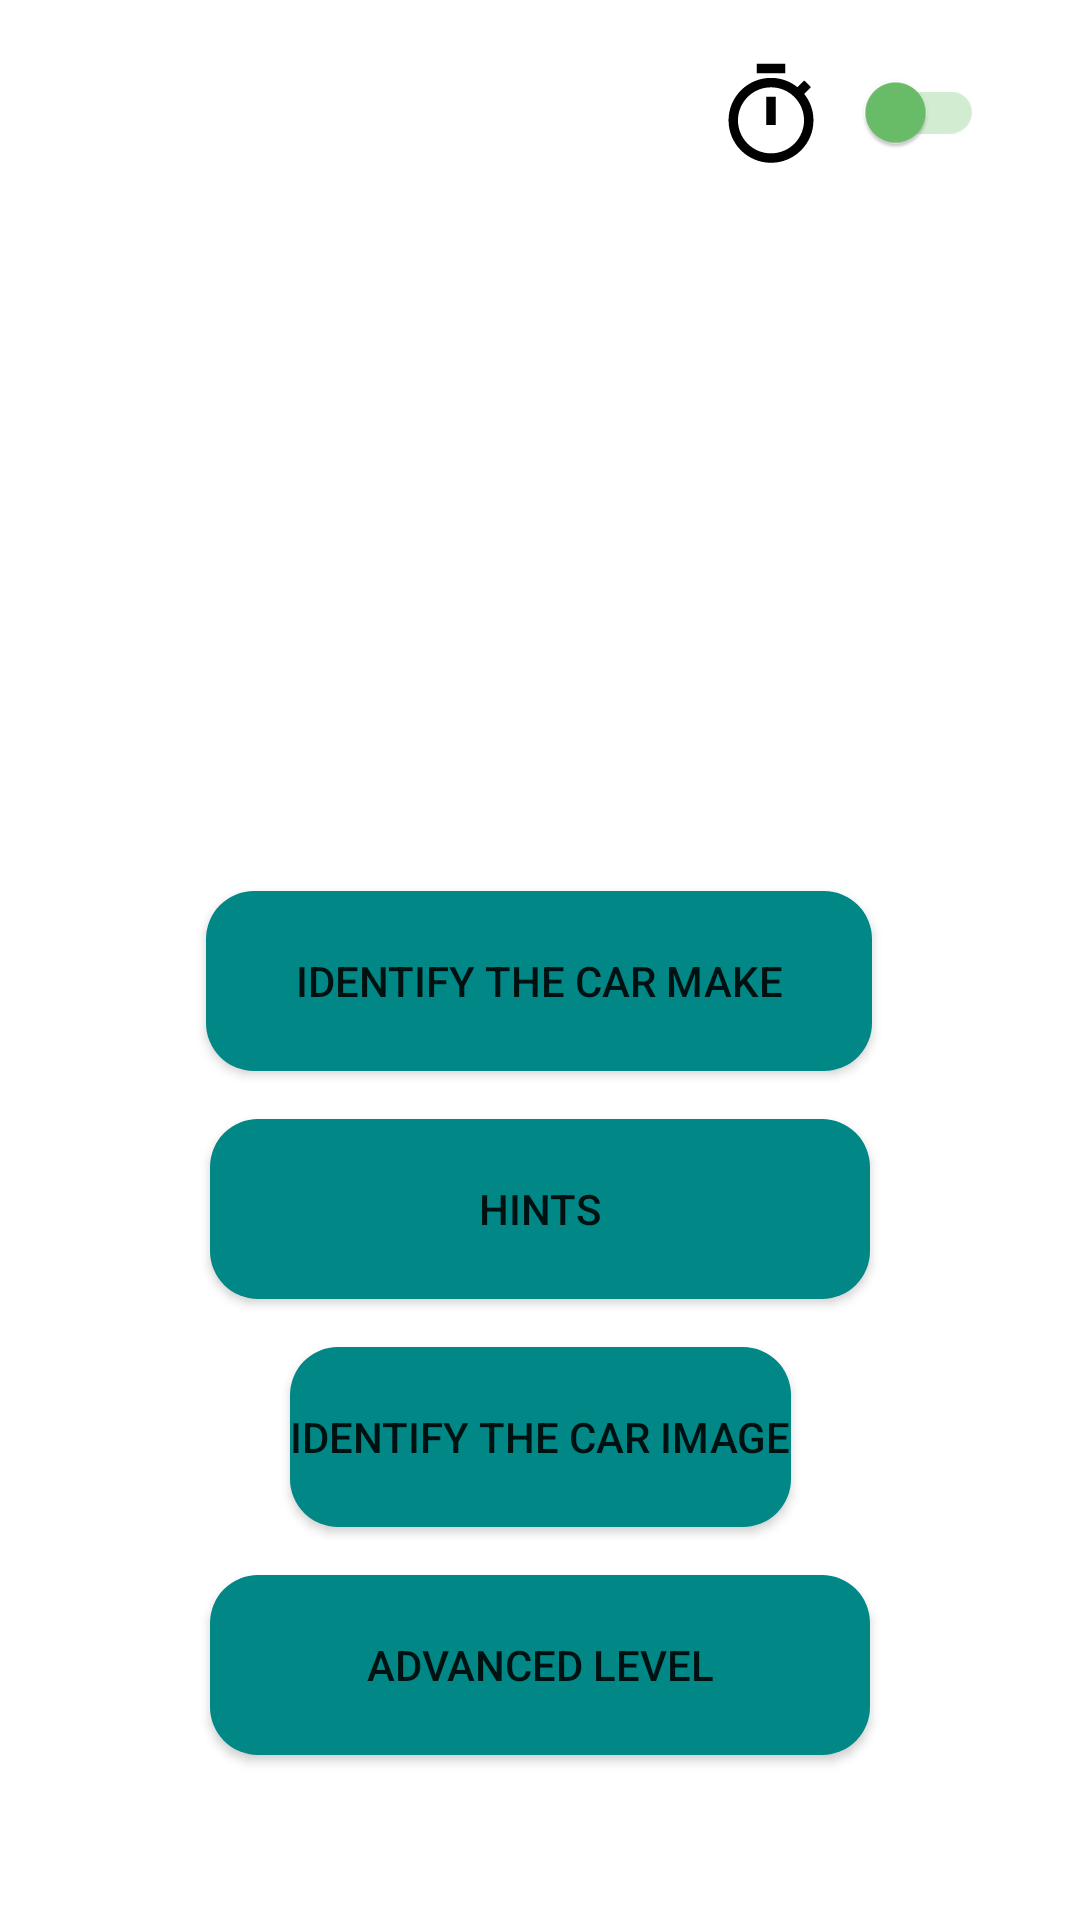

Produce the Android XML layout that renders to this screen, including the resource entries it uses.
<!-- AndroidManifest.xml: application theme Theme.CarIdentifier -->
<!-- res/layout/activity_main.xml -->
<?xml version="1.0" encoding="utf-8"?>
<androidx.constraintlayout.widget.ConstraintLayout xmlns:android="http://schemas.android.com/apk/res/android"
    xmlns:app="http://schemas.android.com/apk/res-auto"
    xmlns:tools="http://schemas.android.com/tools"
    android:layout_width="match_parent"
    android:layout_height="match_parent"
    android:background="@color/white"
    tools:context=".MainActivity">

    <Button
        android:id="@+id/identify_car_make"
        android:layout_width="222dp"
        android:layout_height="60dp"
        android:onClick="identifyCarMakeLauncher"
        android:text="@string/button_identify_car_make"
        app:layout_constraintBottom_toBottomOf="parent"
        app:layout_constraintEnd_toEndOf="parent"
        app:layout_constraintHorizontal_bias="0.497"
        app:layout_constraintStart_toStartOf="parent"
        app:layout_constraintTop_toTopOf="parent"
        app:layout_constraintVertical_bias="0.512"
        android:background="@drawable/button_bg"/>

    <Button
        android:id="@+id/hints"
        android:layout_width="220dp"
        android:layout_height="60dp"
        android:layout_marginTop="16dp"
        android:layout_marginBottom="16dp"
        android:text="@string/button_hints"
        app:layout_constraintBottom_toTopOf="@+id/identify_car_image"
        app:layout_constraintEnd_toEndOf="parent"
        app:layout_constraintHorizontal_bias="0.5"
        app:layout_constraintStart_toStartOf="parent"
        app:layout_constraintTop_toBottomOf="@+id/identify_car_make"
        android:background="@drawable/button_bg"
        android:onClick="hintsChallengeLauncher"/>

    <Button
        android:id="@+id/identify_car_image"
        android:layout_width="wrap_content"
        android:layout_height="60dp"
        android:layout_marginTop="16dp"
        android:text="@string/button_identify_car_image"
        app:layout_constraintEnd_toEndOf="parent"
        app:layout_constraintHorizontal_bias="0.5"
        app:layout_constraintStart_toStartOf="parent"
        app:layout_constraintTop_toBottomOf="@+id/hints"
        android:background="@drawable/button_bg"
        android:onClick="identifyCarImageLauncher"/>

    <Button
        android:id="@+id/advanced_level"
        android:layout_width="220dp"
        android:layout_height="60dp"
        android:layout_marginTop="16dp"
        android:text="@string/button_advanced_level"
        app:layout_constraintEnd_toEndOf="parent"
        app:layout_constraintStart_toStartOf="parent"
        app:layout_constraintTop_toBottomOf="@+id/identify_car_image"
        android:background="@drawable/button_bg"
        android:onClick="advanceLevelLauncher"/>

    <ImageView
        android:id="@+id/logo_imageView"
        android:layout_width="280dp"
        android:layout_height="270dp"
        android:layout_marginStart="16dp"
        android:layout_marginTop="16dp"
        android:layout_marginEnd="16dp"
        android:contentDescription="@string/image_view_logo"
        app:layout_constraintBottom_toTopOf="@+id/identify_car_make"
        app:layout_constraintEnd_toEndOf="parent"
        app:layout_constraintStart_toStartOf="parent"
        app:layout_constraintTop_toTopOf="parent" />

    <androidx.appcompat.widget.SwitchCompat
        android:id="@+id/switch_main"
        style="@style/Widget.AppCompat.CompoundButton.Switch"
        android:layout_width="125dp"
        android:layout_height="43dp"
        android:layout_marginTop="16dp"
        android:layout_marginEnd="32dp"
        android:drawableStart="@drawable/timer_foreground"
        android:textSize="18sp"
        android:textOn="On"
        android:textOff="Off"
        android:textStyle="bold"
        app:layout_constraintEnd_toEndOf="parent"
        app:layout_constraintTop_toTopOf="parent"
        android:theme="@style/SCBSwitch"/>

</androidx.constraintlayout.widget.ConstraintLayout>
<!-- resources referenced by this layout -->
<resources>
  <color name="white">#FFFFFFFF</color>
  <!-- drawable button_bg (drawable) -->
  <?xml version="1.0" encoding="utf-8"?>
  <selector xmlns:android="http://schemas.android.com/apk/res/android">
      <item>
          <shape>
              <corners android:radius="16dp"/>
              <solid android:color="@color/teal_700"/>
          </shape>
      </item>
  </selector>
  <!-- drawable timer_foreground (drawable) -->
  <vector xmlns:android="http://schemas.android.com/apk/res/android"
      android:width="108dp"
      android:height="108dp"
      android:viewportWidth="108"
      android:viewportHeight="108"
      android:tint="#000000">
    <group android:scaleX="1.5725937"
        android:scaleY="1.5725937"
        android:translateX="35.128876"
        android:translateY="36.00254">
      <path
          android:fillColor="@android:color/white"
          android:pathData="M15,1L9,1v2h6L15,1zM11,14h2L13,8h-2v6zM19.03,7.39l1.42,-1.42c-0.43,-0.51 -0.9,-0.99 -1.41,-1.41l-1.42,1.42C16.07,4.74 14.12,4 12,4c-4.97,0 -9,4.03 -9,9s4.02,9 9,9 9,-4.03 9,-9c0,-2.12 -0.74,-4.07 -1.97,-5.61zM12,20c-3.87,0 -7,-3.13 -7,-7s3.13,-7 7,-7 7,3.13 7,7 -3.13,7 -7,7z"/>
    </group>
  </vector>
  <string name="button_advanced_level">Advanced level</string>
  <string name="button_hints">Hints</string>
  <string name="button_identify_car_image">Identify the car image</string>
  <string name="button_identify_car_make">Identify the car make</string>
  <string name="image_view_logo">logo</string>
  <style name="SCBSwitch" parent="Theme.AppCompat.Light">
          
          <item name="colorControlActivated">#00600f</item>
  
          
          <item name="colorSwitchThumbNormal">#6abf69</item>
  
          
          <item name="android:colorForeground">#6abf69</item>
      </style>
  <style name="Theme.CarIdentifier" parent="Theme.MaterialComponents.DayNight.DarkActionBar">
          
          <item name="colorPrimary">#388e3c</item>
          <item name="colorPrimaryVariant">#00600f</item>
          <item name="colorOnPrimary">@color/white</item>
          
          <item name="colorSecondary">@color/teal_200</item>
          <item name="colorSecondaryVariant">@color/teal_700</item>
          <item name="colorOnSecondary">@color/black</item>
          
          <item name="android:statusBarColor" tools:targetApi="l">?attr/colorPrimaryVariant</item>
          
      </style>
  <color name="teal_700">#FF018786</color>
  <color name="teal_200">#FF03DAC5</color>
  <color name="black">#FF000000</color>
</resources>
